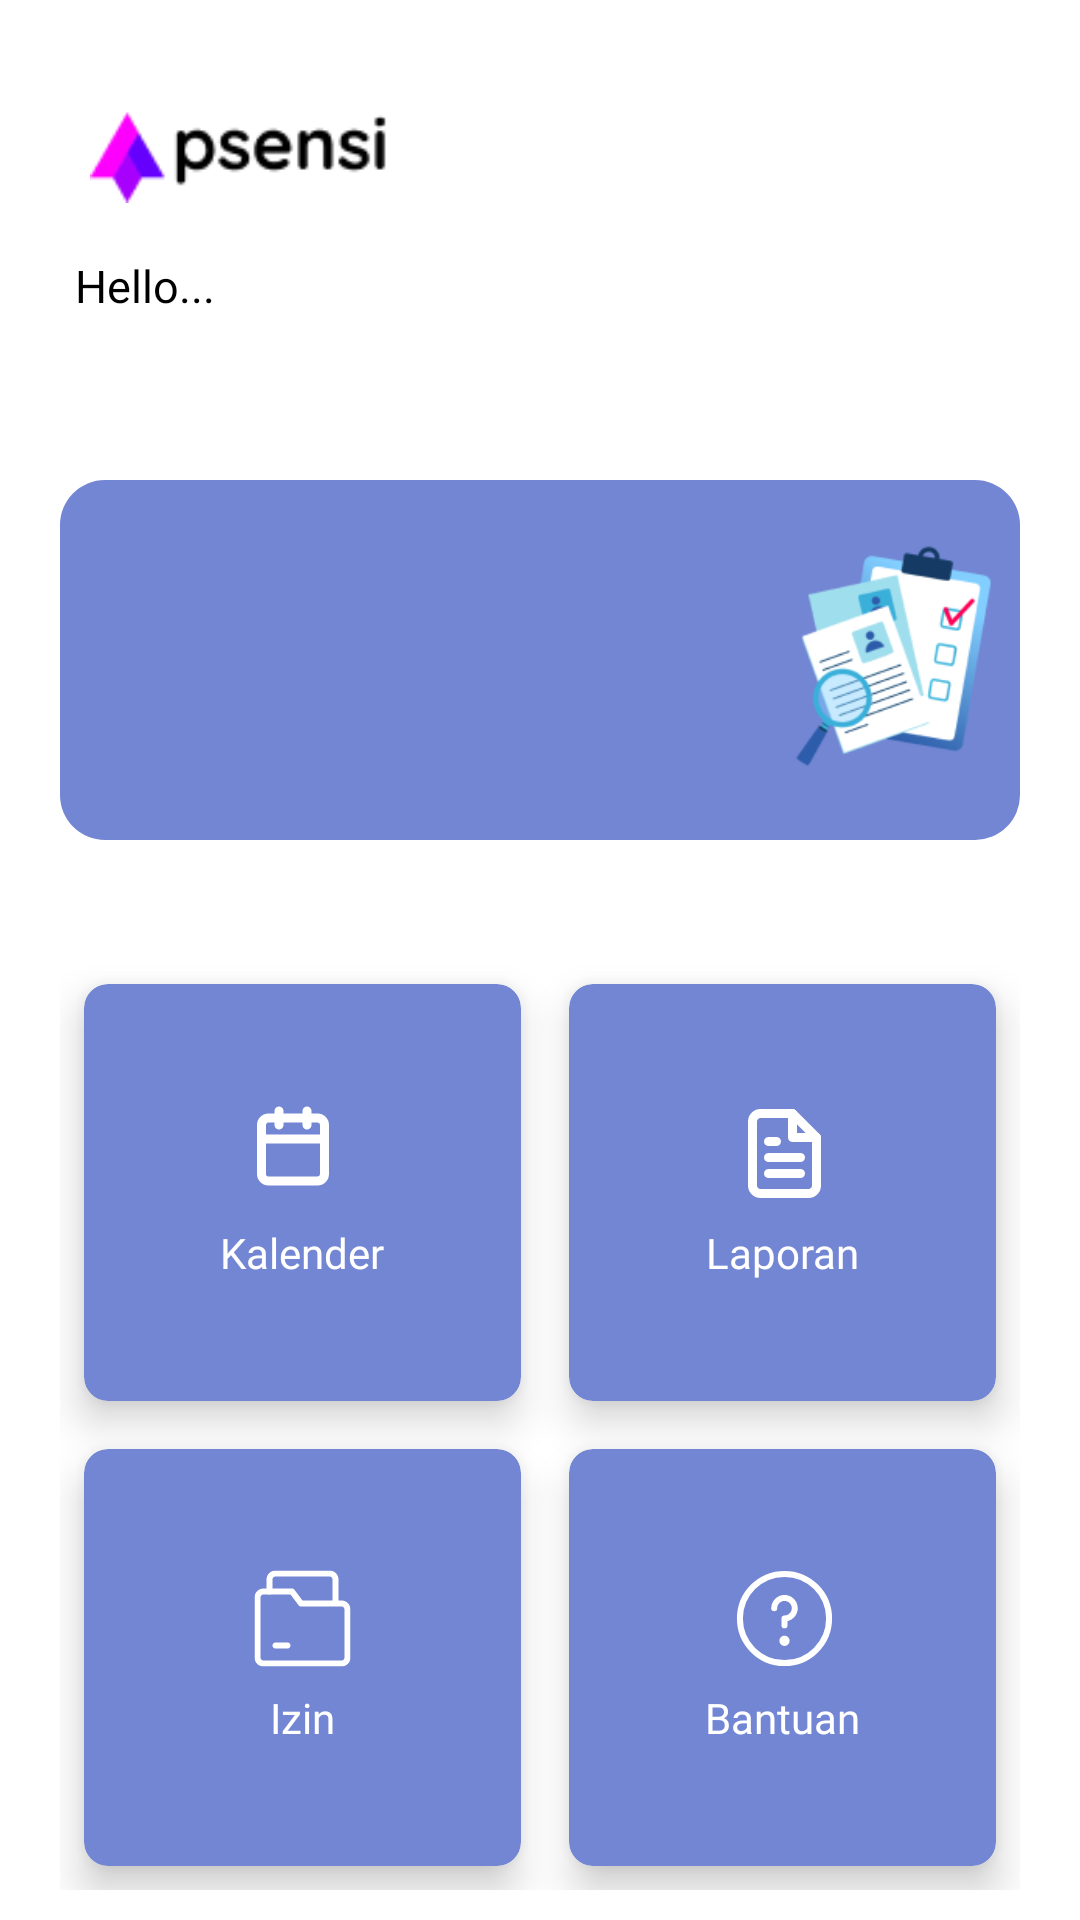

Produce the Android XML layout that renders to this screen, including the resource entries it uses.
<!-- AndroidManifest.xml: application theme Theme.Apsensi -->
<!-- res/layout/fragment_beranda.xml -->
<?xml version="1.0" encoding="utf-8"?>

<RelativeLayout xmlns:android="http://schemas.android.com/apk/res/android"
    xmlns:tools="http://schemas.android.com/tools"
    android:layout_width="match_parent"
    android:layout_height="match_parent"
    xmlns:app="http://schemas.android.com/apk/res-auto"
    android:background="@color/background"
    tools:context=".Fragment.BerandaFragment"
    android:id="@+id/frame_container">

    <ImageView
        android:id="@+id/logo"
        android:layout_width="100dp"
        android:layout_height="40dp"
        android:src="@drawable/logo"
        android:layout_margin="30dp" />

<TextView
    android:id="@+id/display"
    android:layout_width="160dp"
    android:layout_height="30dp"
    android:layout_marginTop="85dp"
    android:layout_marginStart="25dp"
    android:text="Hello..."
    android:textColor="@color/black"
    android:textSize="15sp"
    android:fontFamily="@font/poppins_medium"
    />
    <TextView
        android:id="@+id/waktumasuk"
        android:layout_width="260dp"
        android:layout_height="30dp"
        android:layout_marginTop="112dp"
        android:layout_marginStart="25dp"
        android:text=""
        android:textColor="@color/black"
        android:textSize="15sp"
        android:fontFamily="@font/poppins_medium"
    />

    <RelativeLayout
        android:layout_width="match_parent"
        android:layout_height="180dp"
        android:orientation="vertical"
        android:layout_marginTop="140dp">
        <RelativeLayout
            android:layout_width="match_parent"
            android:layout_height="120dp"
            android:background="@drawable/button_shape"
            android:layout_margin="20dp">
            <TextView
                android:id="@+id/namaakun"
                android:layout_width="230dp"
                android:layout_height="30dp"
                android:text=""
                android:textSize="15sp"
                android:fontFamily="@font/poppins_medium"
                android:textColor="@color/white"
                android:layout_marginTop="30dp"
                android:layout_marginStart="10dp"/>
            <TextView
                android:id="@+id/nik"
                android:layout_width="230dp"
                android:layout_height="30dp"
                android:text=""
                android:textSize="15sp"
                android:fontFamily="@font/poppins_medium"
                android:textColor="@color/white"
                android:layout_marginTop="65dp"
                android:layout_marginStart="10dp"/>
            
            <ImageView
                android:layout_width="130dp"
                android:layout_height="140dp"
                android:layout_marginStart="235dp"
                android:src="@drawable/bg_absen"/>

        </RelativeLayout>

    </RelativeLayout>
    
    <RelativeLayout
        android:layout_width="match_parent"
        android:layout_height="wrap_content"
        android:layout_marginTop="310dp">
        
        <GridLayout
            android:layout_width="match_parent"
            android:layout_height="310dp"
            android:rowCount="3"
            android:columnCount="2"
            android:layout_marginTop="10dp"
            android:layout_marginStart="20dp"
            android:layout_marginEnd="20dp">

            <androidx.cardview.widget.CardView
                android:id="@+id/kalenderCard"
                android:layout_width="wrap_content"
                android:layout_height="wrap_content"
                android:backgroundTint="@color/primaryColor"
                android:layout_row="0"
                android:layout_column="0"
                android:layout_gravity="fill"
                android:layout_rowWeight="1"
                android:layout_columnWeight="1"
                android:layout_margin="8dp"
                app:cardCornerRadius="8dp"
                app:cardElevation="8dp">

                <RelativeLayout
                    android:layout_width="wrap_content"
                    android:layout_height="wrap_content"
                    android:orientation="vertical"
                    android:gravity="center"
                    android:layout_gravity="center_vertical|center_horizontal">

                    <ImageView
                        android:layout_width="wrap_content"
                        android:layout_height="wrap_content"
                        android:layout_gravity="center"
                        android:layout_marginStart="10dp"
                        android:src="@drawable/calendar"/>

                    <TextView
                        android:layout_width="wrap_content"
                        android:layout_height="wrap_content"
                        android:layout_centerHorizontal="true"
                        android:layout_marginTop="40dp"
                        android:text="Kalender"
                        android:textColor="@color/white"
                        android:fontFamily="@font/poppins_medium" />
                </RelativeLayout>
            </androidx.cardview.widget.CardView>

            <androidx.cardview.widget.CardView
                android:id="@+id/laporanCard"
                android:layout_width="wrap_content"
                android:layout_height="wrap_content"
                android:backgroundTint="@color/primaryColor"
                android:layout_row="0"
                android:layout_column="1"
                android:layout_gravity="fill"
                android:layout_rowWeight="1"
                android:layout_columnWeight="1"
                android:layout_margin="8dp"
                app:cardCornerRadius="8dp"
                app:cardElevation="8dp">

                <RelativeLayout
                    android:layout_width="wrap_content"
                    android:layout_height="wrap_content"
                    android:orientation="vertical"
                    android:gravity="center"
                    android:layout_gravity="center_vertical|center_horizontal">

                    <ImageView
                        android:layout_width="wrap_content"
                        android:layout_height="wrap_content"
                        android:layout_gravity="center"
                        android:layout_marginStart="10dp"
                        android:src="@drawable/laporan"/>
                    <TextView
                        android:layout_width="wrap_content"
                        android:layout_height="wrap_content"
                        android:text="Laporan"
                        android:fontFamily="@font/poppins_medium"
                        android:layout_centerHorizontal="true"
                        android:layout_marginTop="40dp"
                        android:textColor="@color/white"
                        android:textAlignment="center"/>
                </RelativeLayout>
            </androidx.cardview.widget.CardView>
            <androidx.cardview.widget.CardView
                android:id="@+id/izinCard"
                android:layout_width="wrap_content"
                android:layout_height="wrap_content"
                android:backgroundTint="@color/primaryColor"
                android:layout_row="1"
                android:layout_column="0"
                android:layout_gravity="fill"
                android:layout_rowWeight="1"
                android:layout_columnWeight="1"
                android:layout_margin="8dp"
                app:cardCornerRadius="8dp"
                app:cardElevation="8dp">

                <RelativeLayout
                    android:layout_width="wrap_content"
                    android:layout_height="wrap_content"
                    android:orientation="vertical"
                    android:gravity="center"
                    android:layout_gravity="center_vertical|center_horizontal">

                    <ImageView
                        android:layout_width="wrap_content"
                        android:layout_height="wrap_content"
                        android:layout_gravity="center"
                        android:src="@drawable/ijin"/>
                    <TextView
                        android:layout_width="wrap_content"
                        android:layout_height="wrap_content"
                        android:fontFamily="@font/poppins_medium"
                        android:text="Izin"
                        android:layout_marginTop="40dp"
                        android:layout_centerHorizontal="true"
                        android:layout_marginStart="5dp"
                        android:textColor="@color/white"
                        android:textAlignment="center"/>
                </RelativeLayout>
            </androidx.cardview.widget.CardView>
            <androidx.cardview.widget.CardView
                android:id="@+id/bantuanCard"
                android:layout_width="wrap_content"
                android:layout_height="wrap_content"
                android:backgroundTint="@color/primaryColor"
                android:layout_row="1"
                android:layout_column="1"
                android:layout_gravity="fill"
                android:layout_rowWeight="1"
                android:layout_columnWeight="1"
                android:layout_margin="8dp"
                app:cardCornerRadius="8dp"
                app:cardElevation="8dp">

                <RelativeLayout
                    android:layout_width="wrap_content"
                    android:layout_height="wrap_content"
                    android:orientation="vertical"
                    android:gravity="center"
                    android:layout_gravity="center_vertical|center_horizontal">

                    <ImageView
                        android:layout_width="wrap_content"
                        android:layout_height="wrap_content"
                        android:layout_gravity="center"
                        android:layout_marginStart="10dp"
                        android:src="@drawable/faq"/>
                    <TextView
                        android:layout_width="wrap_content"
                        android:layout_height="wrap_content"
                        android:text="Bantuan"
                        android:fontFamily="@font/poppins_medium"
                        android:layout_marginTop="40dp"
                        android:layout_centerHorizontal="true"
                        android:textColor="@color/white"
                        android:textAlignment="center"/>
                </RelativeLayout>
            </androidx.cardview.widget.CardView>

        </GridLayout>
        
    </RelativeLayout>


</RelativeLayout>
<!-- resources referenced by this layout -->
<resources>
  <color name="background">#FFFFFFFF</color>
  <color name="black">#FF000000</color>
  <color name="primaryColor">#7286D3</color>
  <color name="white">#FFFFFFFF</color>
  <!-- drawable button_shape (drawable) -->
  <?xml version="1.0" encoding="utf-8"?>
  
  <shape xmlns:android="http://schemas.android.com/apk/res/android">
      <solid android:color="@color/primaryColor"/>
      <corners android:radius="15dp"/>
  </shape>
  <!-- drawable calendar (drawable) -->
  <vector xmlns:android="http://schemas.android.com/apk/res/android"
      android:width="29dp"
      android:height="28dp"
      android:viewportWidth="29"
      android:viewportHeight="28">
    <path
        android:pathData="M22.5,4.667H6.167C4.878,4.667 3.833,5.711 3.833,7V23.333C3.833,24.622 4.878,25.667 6.167,25.667H22.5C23.789,25.667 24.833,24.622 24.833,23.333V7C24.833,5.711 23.789,4.667 22.5,4.667Z"
        android:strokeLineJoin="round"
        android:strokeWidth="3"
        android:fillColor="#00000000"
        android:strokeColor="#FFFFFFFF"
        android:strokeLineCap="round"/>
    <path
        android:pathData="M19,2.333V7"
        android:strokeLineJoin="round"
        android:strokeWidth="3"
        android:fillColor="#00000000"
        android:strokeColor="#FFFFFFFF"
        android:strokeLineCap="round"/>
    <path
        android:pathData="M9.667,2.333V7"
        android:strokeLineJoin="round"
        android:strokeWidth="3"
        android:fillColor="#00000000"
        android:strokeColor="#FFFFFFFF"
        android:strokeLineCap="round"/>
    <path
        android:pathData="M3.833,11.667H24.833"
        android:strokeLineJoin="round"
        android:strokeWidth="3"
        android:fillColor="#00000000"
        android:strokeColor="#FFFFFFFF"
        android:strokeLineCap="round"/>
  </vector>
  <!-- drawable ijin (drawable) -->
  <vector xmlns:android="http://schemas.android.com/apk/res/android"
      android:width="33dp"
      android:height="33dp"
      android:viewportWidth="33"
      android:viewportHeight="33">
    <group>
      <clip-path
          android:pathData="M0.5,0.5h32v32h-32z"/>
      <path
          android:pathData="M27.5,12.26C26.94,12.26 26.5,11.82 26.5,11.26V3.5C26.5,2.94 26.06,2.5 25.5,2.5H7.5C6.94,2.5 6.5,2.94 6.5,3.5V7.5C6.5,8.06 6.06,8.5 5.5,8.5C4.94,8.5 4.5,8.06 4.5,7.5V3.5C4.5,1.84 5.84,0.5 7.5,0.5H25.5C27.16,0.5 28.5,1.84 28.5,3.5V11.26C28.5,11.82 28.06,12.26 27.5,12.26Z"
          android:fillColor="#ffffff"/>
      <path
          android:pathData="M29.5,32.5H3.5C1.84,32.5 0.5,31.16 0.5,29.5V9.5C0.5,7.84 1.84,6.5 3.5,6.5H13C13.32,6.5 13.62,6.64 13.8,6.9L16.5,10.5H29.5C31.16,10.5 32.5,11.84 32.5,13.5V29.5C32.5,31.16 31.16,32.5 29.5,32.5ZM3.5,8.5C2.94,8.5 2.5,8.94 2.5,9.5V29.5C2.5,30.06 2.94,30.5 3.5,30.5H29.5C30.06,30.5 30.5,30.06 30.5,29.5V13.5C30.5,12.94 30.06,12.5 29.5,12.5H16C15.844,12.503 15.69,12.469 15.551,12.399C15.411,12.329 15.291,12.227 15.2,12.1L12.5,8.5H3.5Z"
          android:fillColor="#ffffff"/>
      <path
          android:pathData="M11.5,26.5H7.5C6.94,26.5 6.5,26.06 6.5,25.5C6.5,24.94 6.94,24.5 7.5,24.5H11.5C12.06,24.5 12.5,24.94 12.5,25.5C12.5,26.06 12.06,26.5 11.5,26.5Z"
          android:fillColor="#ffffff"/>
    </group>
  </vector>
  <style name="Theme.Apsensi" parent="Theme.AppCompat.Light.DarkActionBar">
          <item name="colorPrimary">@color/primaryColor</item>
          <item name="colorAccent">@color/black</item>
          <item name="colorOnPrimary">@color/background</item>
          <item name="colorOutline">@color/backgroundInt</item>
          <item name="colorPrimaryDark">@color/colorPrimaryDark</item>
      </style>
  <color name="backgroundInt">#F6F6F6</color>
  <color name="colorPrimaryDark">#303F9F</color>
</resources>
